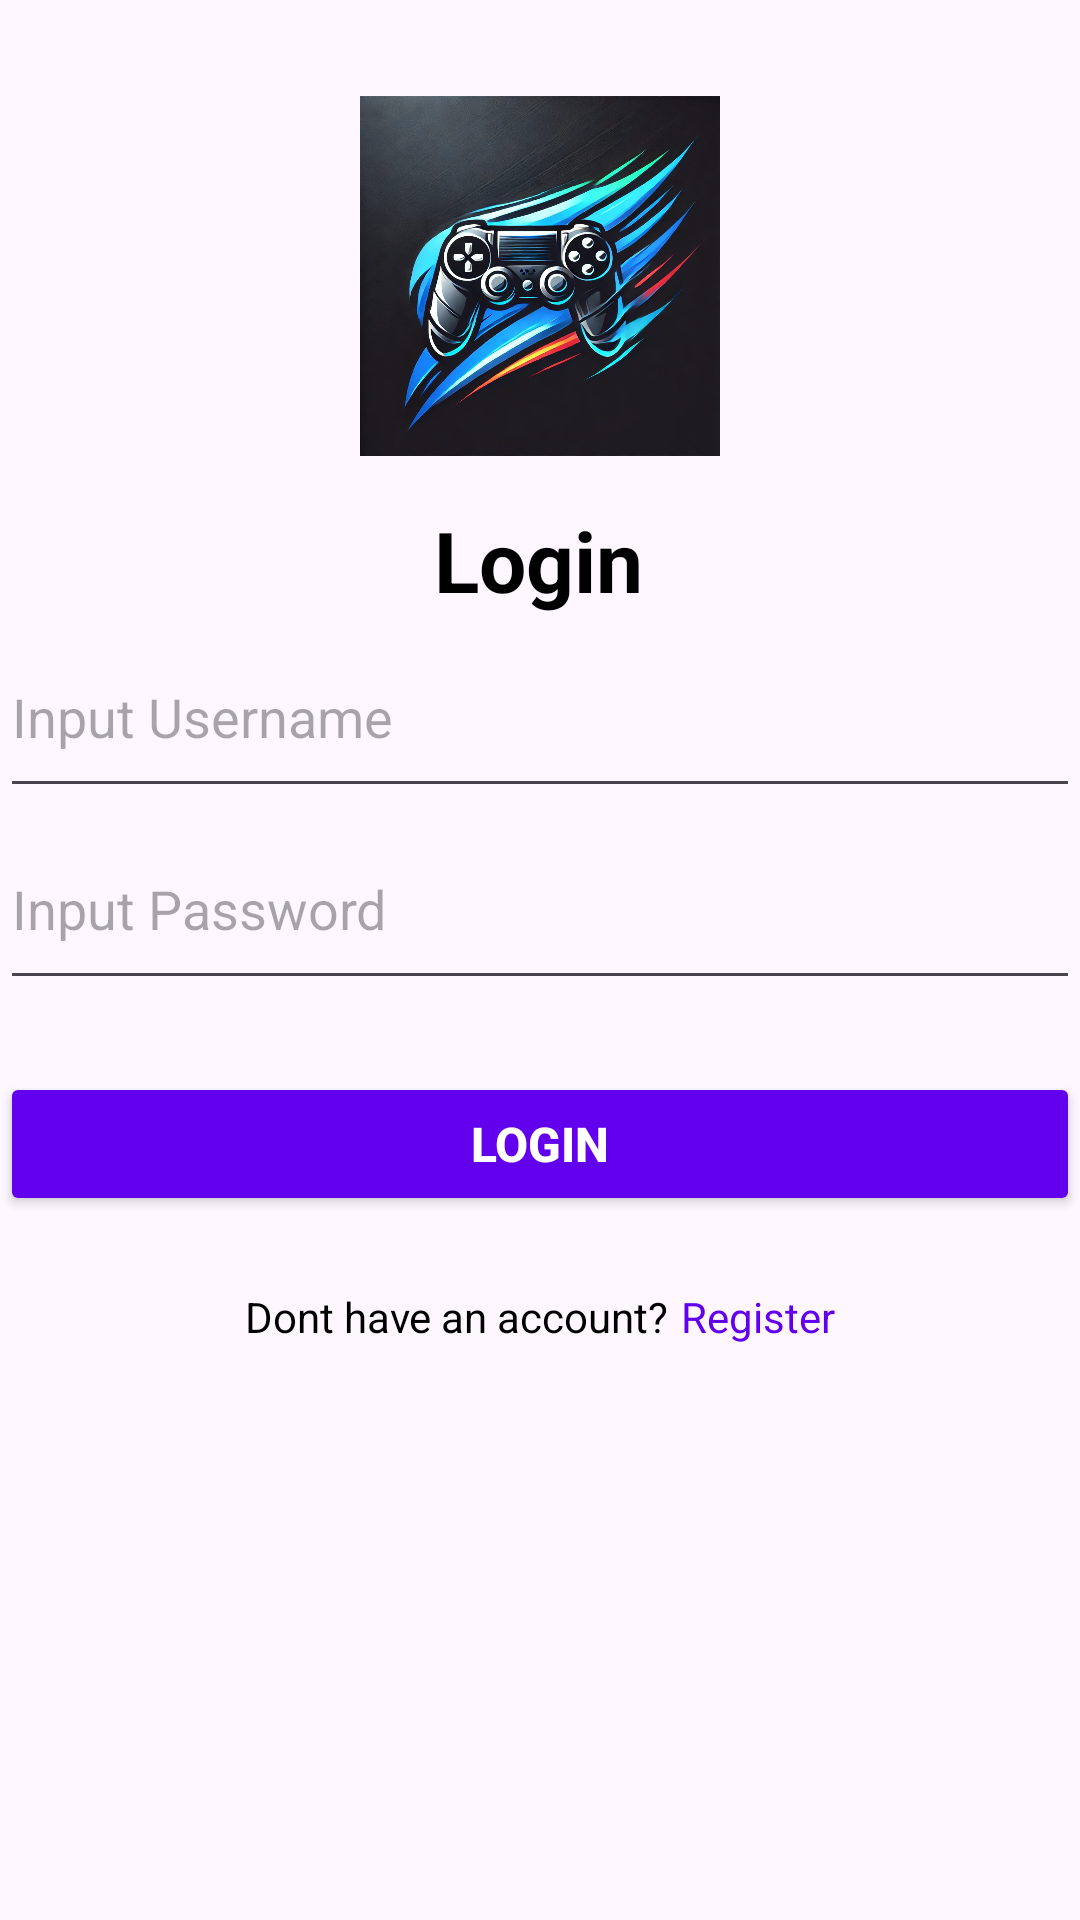

Produce the Android XML layout that renders to this screen, including the resource entries it uses.
<!-- AndroidManifest.xml: application theme Theme.ProjectAnmp -->
<!-- res/layout/activity_login.xml -->
<?xml version="1.0" encoding="utf-8"?>
<androidx.constraintlayout.widget.ConstraintLayout
    xmlns:android="http://schemas.android.com/apk/res/android"
    xmlns:app="http://schemas.android.com/apk/res-auto"
    xmlns:tools="http://schemas.android.com/tools"
    android:id="@+id/main"
    android:layout_width="match_parent"
    android:layout_height="match_parent"
    tools:context=".view.LoginActivity">

    

    <ImageView
        android:id="@+id/logoImageView"
        android:layout_width="120dp"
        android:layout_height="120dp"
        android:layout_marginTop="32dp"
        android:contentDescription="@string/logo"
        android:src="@drawable/logo_game"
        app:layout_constraintEnd_toEndOf="parent"
        app:layout_constraintStart_toStartOf="parent"
        app:layout_constraintTop_toTopOf="parent" />


    <TextView
        android:id="@+id/loginTitleTextView"
        android:layout_width="wrap_content"
        android:layout_height="wrap_content"
        android:layout_marginTop="16dp"
        android:text="@string/login"
        android:textColor="@color/black"
        android:textSize="28sp"
        android:textStyle="bold"
        app:layout_constraintEnd_toEndOf="parent"
        app:layout_constraintHorizontal_bias="0.498"
        app:layout_constraintStart_toStartOf="parent"
        app:layout_constraintTop_toBottomOf="@id/logoImageView" />

    
    <EditText
        android:id="@id/usernameEditText"
        android:layout_width="match_parent"
        android:layout_height="wrap_content"
        android:height="64dp"
        android:hint="Input Username"
        app:layout_constraintLeft_toLeftOf="parent"
        app:layout_constraintRight_toRightOf="parent"
        app:layout_constraintTop_toBottomOf="@id/loginTitleTextView"></EditText>

    <EditText
        android:id="@id/passwordEditText"
        android:layout_width="match_parent"
        android:layout_height="wrap_content"
        android:height="64dp"
        android:hint="Input Password"
        app:layout_constraintLeft_toLeftOf="parent"
        app:layout_constraintRight_toRightOf="parent"
        app:layout_constraintTop_toBottomOf="@id/usernameEditText"></EditText>


    
    <Button
        android:id="@+id/loginButton"
        android:layout_width="0dp"
        android:layout_height="wrap_content"
        android:layout_marginTop="24dp"
        android:text="@string/login"
        android:textColor="@color/white"
        android:backgroundTint="@color/primaryColor"
        android:padding="12dp"
        android:textSize="16sp"
        android:textStyle="bold"
        app:layout_constraintTop_toBottomOf="@id/passwordEditText"
        app:layout_constraintStart_toStartOf="parent"
        app:layout_constraintEnd_toEndOf="parent" />

    


    
    <LinearLayout
        android:layout_width="wrap_content"
        android:layout_height="wrap_content"
        android:orientation="horizontal"
        app:layout_constraintTop_toBottomOf="@id/loginButton"
        app:layout_constraintStart_toStartOf="parent"
        app:layout_constraintEnd_toEndOf="parent"
        android:layout_marginTop="24dp">

        <TextView
            android:id="@+id/dontHaveAccountTextView"
            android:layout_width="wrap_content"
            android:layout_height="wrap_content"
            android:text="@string/dont_have_an_account"
            android:textSize="14sp"
            android:textColor="@color/black" />

        <TextView
            android:id="@+id/registerTextView"
            android:layout_width="wrap_content"
            android:layout_height="wrap_content"
            android:text="@string/register"
            android:textSize="14sp"
            android:textColor="@color/primaryColor"
            android:layout_marginStart="4dp" />
    </LinearLayout>
</androidx.constraintlayout.widget.ConstraintLayout>
<!-- resources referenced by this layout -->
<resources>
  <color name="black">#FF000000</color>
  <color name="primaryColor">#6200EE</color>
  <color name="white">#FFFFFFFF</color>
  <!-- drawable logo_game: webp bitmap (drawable, 236732 bytes) -->
  <string name="dont_have_an_account">Dont have an account?</string>
  <string name="login">Login</string>
  <string name="logo">Logo</string>
  <string name="register">Register</string>
  <style name="Theme.ProjectAnmp" parent="Base.Theme.ProjectAnmp" />
  <style name="Base.Theme.ProjectAnmp" parent="Theme.Material3.DayNight.NoActionBar">
          
          
      </style>
</resources>
